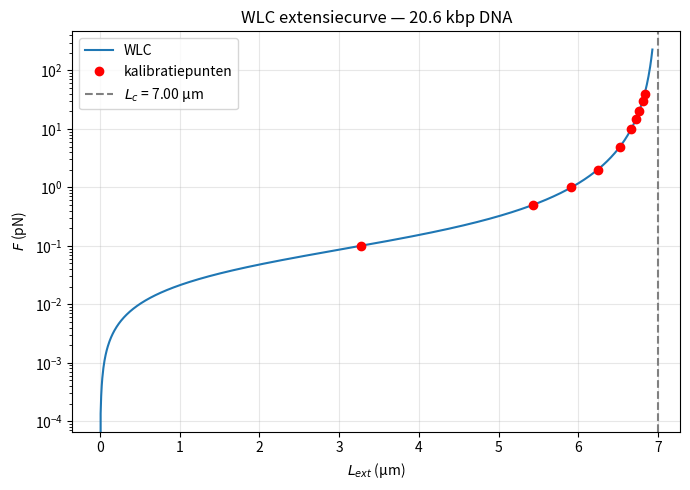

Write the Python code that produced this figure.
import numpy as np
import matplotlib.pyplot as plt
import math

def opdr1():
    Lc = 7e-6
    kBT_Lp = 0.0911e-12

    # WLC curve
    x = np.linspace(0, 0.99 * Lc, 1000)
    y = kBT_Lp * (1 / (4 * (1 - x/Lc)**2) - 1/4 + x/Lc)

    # Bisectie zonder scipy
    def vind_Lext(F_N):
        lo, hi = 0.001 * Lc, 0.9999 * Lc
        for _ in range(80):
            mid = (lo + hi) / 2
            f_mid = kBT_Lp * (1 / (4*(1 - mid/Lc)**2) - 0.25 + mid/Lc)
            if f_mid < F_N:
                lo = mid
            else:
                hi = mid
        return (lo + hi) / 2

    forces_pN = [0.1, 0.5, 1, 2, 5, 10, 15, 20, 30, 40]
    Lext_punten = [vind_Lext(F * 1e-12) for F in forces_pN]

    print(f"{'F (pN)':<10} {'L_ext (µm)'}")
    print("-" * 22)
    for F, L in zip(forces_pN, Lext_punten):
        print(f"{F:<10} {L*1e6:.3f}")

    plt.figure(figsize=(7, 5))
    plt.plot(x * 1e6, y * 1e12, label="WLC")
    plt.plot([L * 1e6 for L in Lext_punten], forces_pN, "ro", label="kalibratiepunten")
    plt.axvline(Lc * 1e6, color="gray", linestyle="--", label="$L_c$ = 7.00 µm")
    plt.xscale("linear")
    plt.yscale("log")
    plt.xlabel("$L_{ext}$ (µm)")
    plt.ylabel("$F$ (pN)")
    plt.title("WLC extensiecurve — 20.6 kbp DNA")
    plt.legend()
    plt.grid(alpha=0.3)
    plt.tight_layout()
    plt.show()


def opdr2():
    Lc = 7e-6
    kBT_Lp = 0.0911e-12
    gamma = 9.4248e-9
    fac = 58

    def vind_Lext(F_N):
        lo, hi = 0.001 * Lc, 0.9999 * Lc
        for _ in range(80):
            mid = (lo + hi) / 2
            f_mid = kBT_Lp * (1 / (4*(1 - mid/Lc)**2) - 0.25 + mid/Lc)
            if f_mid < F_N:
                lo = mid
            else:
                hi = mid
        return (lo + hi) / 2

    forces_pN = [0.1, 0.5, 1, 2, 5, 10, 15, 20, 30, 40]

    print(f"{'F (pN)':<10} {'t_c,x (ms)':<15} {'t_c,x / (1/fac)':<20} {'Overschatting (%)'}")
    print("-" * 62)

    tc_vals = []
    for F_pN in forces_pN:
        F = F_pN * 1e-12
        Lext = vind_Lext(F)
        tc = gamma * Lext / F * 1000
        fc = 1 / (2 * math.pi * tc / 1000)
        ratio = tc / (1000 / fac)
        ov = (1 / ((2 / math.pi) * math.atan(fac / (2 * fc))) - 1) * 100
        tc_vals.append(tc)
        print(f"{F_pN:<10} {tc:<15.1f} {ratio:<20.1f} {ov:.1f}")

    plt.figure(figsize=(7, 5))
    plt.plot(forces_pN, tc_vals, "bo-", label="$t_{c,x}$")
    plt.axhline(1000 / fac, color="red",   linestyle="--", label="$1/f_{ac}$ = 17.2 ms")
    plt.xscale("linear")
    plt.yscale("linear")
    plt.xlabel("$F$ (pN)")
    plt.ylabel("$t_{c,x}$ (ms)")
    plt.title("Karakteristieke tijd vs. kracht")
    plt.legend()
    plt.grid(alpha=0.3, which="both")
    plt.tight_layout()
    plt.show()

import math

def opdr3():
    Lc    = 7e-6         # m
    kBT   = 4.1e-21      # J
    kBT_Lp = 0.0911e-12  # N
    R     = 1.4e-6       # m  (M270 bead radius)

    def vind_Lext(F_N):
        lo, hi = 0.001 * Lc, 0.9999 * Lc
        for _ in range(80):
            mid = (lo + hi) / 2
            f_mid = kBT_Lp * (1 / (4*(1 - mid/Lc)**2) - 0.25 + mid/Lc)
            if f_mid < F_N:
                lo = mid
            else:
                hi = mid
        return (lo + hi) / 2

    forces_pN = [0.1, 0.5, 1, 2, 5, 10, 15, 20, 30, 40]

    print(f"{'F (pN)':<10} {'L_ext (µm)':<14} {'<x²> (nm²)':<16} {'σ_x (nm)':<14} {'<y²> (nm²)':<16} {'σ_y (nm)'}")
    print("-" * 82)

    for F_pN in forces_pN:
        F    = F_pN * 1e-12
        Lext = vind_Lext(F)

        var_x = kBT * Lext / F           # m²
        var_y = kBT * (Lext + R) / F     # m²  (y-as: inclusief straal bead)

        print(f"{F_pN:<10} "
              f"{Lext*1e6:<14.3f} "
              f"{var_x*1e18:<16.0f} "
              f"{math.sqrt(var_x)*1e9:<14.1f} "
              f"{var_y*1e18:<16.0f} "
              f"{math.sqrt(var_y)*1e9:.1f}")


def opdr4():

    def magneet_F(z):
        return 22.3811 * math.exp(-1.4578 * z) + 52.2987 * math.exp(-0.6912 * z)

    def vind_z(F_pN):
        lo, hi = 0.0, 20.0
        for _ in range(80):
            mid = (lo + hi) / 2
            if magneet_F(mid) > F_pN:
                lo = mid
            else:
                hi = mid
        return (lo + hi) / 2

    forces_pN = [0.1, 0.5, 1, 2, 5, 10, 15, 20, 30, 40]

    print(f"{'F (pN)':<10} {'z (mm)'}")
    print("-" * 22)
    z_vals = []
    for F_pN in forces_pN:
        z = vind_z(F_pN)
        z_vals.append(z)
        print(f"{F_pN:<10} {z:.3f}")

    # Plot
    z_curve = [i * 0.05 for i in range(1, 260)]   # 0.05 tot 13 mm
    F_curve = [magneet_F(z) for z in z_curve]

    plt.figure(figsize=(7, 5))
    plt.plot(z_curve, F_curve, label="$F(z)$")
    plt.plot(z_vals, forces_pN, "ro", label="kalibratiepunten")
    plt.xlabel("$z$ (mm)")
    plt.ylabel("$F$ (pN)")
    plt.title("Magneetpositie vs. kracht")
    plt.legend()
    plt.grid(alpha=0.3)
    plt.tight_layout()
    plt.show()

def opdr5():
    kBT    = 4.1e-21
    kBT_Lp = 0.0911e-12
    Lc     = 7e-6
    R      = 1.4e-6

    def vind_Lext(F_N):
        lo, hi = 0.001 * Lc, 0.9999 * Lc
        for _ in range(80):
            mid = (lo + hi) / 2
            f_mid = kBT_Lp * (1 / (4*(1 - mid/Lc)**2) - 0.25 + mid/Lc)
            if f_mid < F_N: lo = mid
            else:           hi = mid
        return (lo + hi) / 2

    F        = 40e-12
    Lext     = vind_Lext(F)
    sigma_x  = (kBT * Lext / F) ** 0.5 * 1e9   # nm
    tracking = 2                                  # nm (gegeven)

    print(f"σ_x bij 40 pN  : {sigma_x:.1f} nm")
    print(f"Tracking noise : {tracking} nm")
    print(f"Verhouding     : {sigma_x/tracking:.1f}x")
    print()
    if sigma_x > 10 * tracking:
        print("→ Tracking noise is GEEN limiterende factor.")
    else:
        print("→ Tracking noise KAN een rol spelen.")
    print()
    print("Andere ruisbronnen:")
    print("  - Mechanische drift van de flowkamer (corrigeer met referentieballetje)")
    print("  - Statistische fout (neemt af met 1/√N datapunten)")
    print("  - Bead-to-bead variatie in magnetisch gehalte (~10%)")


opdr1()
#opdr2()
# opdr3()
#opdr4()
# opdr5()
